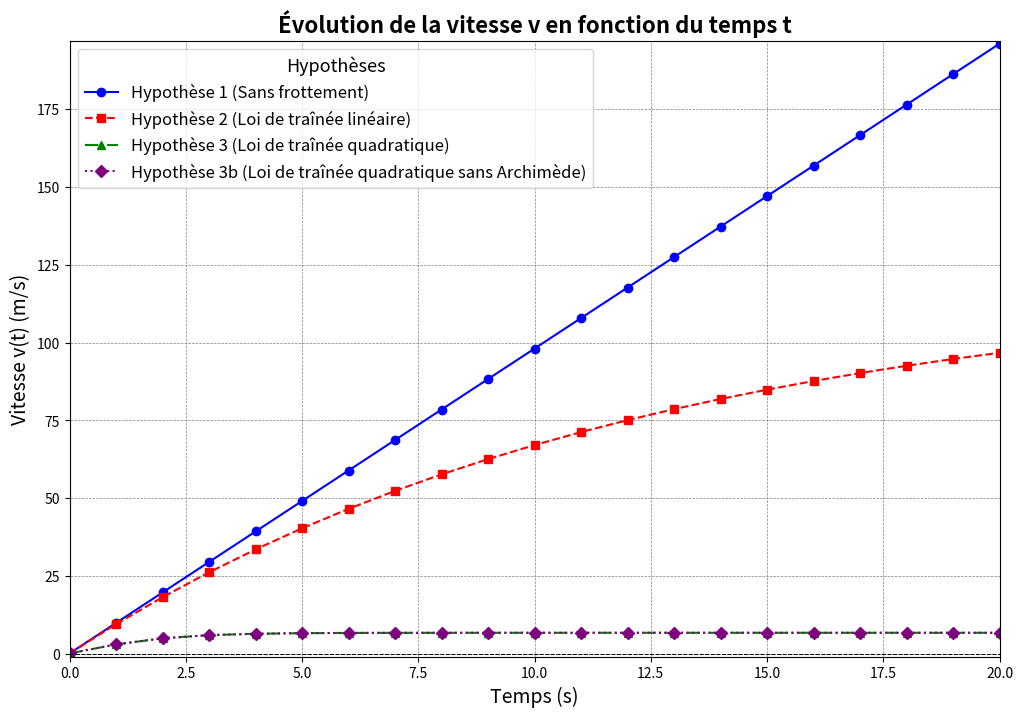

Write Python code to recreate this figure.
import numpy as np
import matplotlib.pyplot as plt

# ==== CONSTANTES ====
pair = 1.292    # Densité de l'air (kg/m³)
peau = 1e3      # Densité de l'eau (kg/m³)
Ro = 1e-3       # Rayon de la goutte de pluie (m)
pee = np.pi     # Constante Pi
g = 9.81        # Gravité (m/s²)
Cx = 0.445      # Coefficient de traînée
muair = 1.81e-5 # viscosite dynamique de l'air (Pa/s)

vo = 0.1      # Vitesse initiale (m/s)
time = 20     # Durée (s)
dt = 1        # Intervalle de temps (s)

t = np.arange(0, time + dt, dt)  # Temps 

# ==== CALCUL DES VITESSES ====

def calc_v1(t):
    """Hypothèse 1 : Sans frottement"""
    return (1 - pair / peau) * g * t + vo

def calc_v2(t):
    """Hypothèse 2 : Loi de traînée linéaire"""
    alpha = 6*pee*Ro*muair
    a2 = 3 / 4 * alpha / (peau * pee * Ro**3)
    return vo * np.exp(-a2 * t) + g / a2 * (1 - pair / peau) * (1 - np.exp(-a2 * t))

def calc_v3(t):
    G = g * (1-pair/peau)
    a3 = 3 / (8 * Ro) * Cx * (pair / peau)
    ra3 = np.sqrt(a3)
    rG = np.sqrt(G)
    return np.sqrt(G / a3) * np.tanh(ra3 * t + 1 / 2 * np.log((rG + ra3 * vo) / (rG - ra3 * vo)))

def calc_v3b(t):
    """Hypothèse 3b : Loi de traînée quadratique sans Archimède"""
    a3b = 3 / (8 * Ro) * Cx * (pair / peau)
    ra3b = np.sqrt(a3b)
    rg = np.sqrt(g)
    return np.sqrt(g / a3b) * np.tanh(ra3b * t + 1 / 2 * np.log((rg + ra3b * vo) / (rg - ra3b * vo)))

# ==== GRAPHIQUE ====

def plot_velocity(t, v1, v2, v3, v3b):
    """Fonction pour afficher les vitesses en fonction du temps"""
    plt.figure(figsize=(12, 8))
    plt.plot(t, v1, label='Hypothèse 1 (Sans frottement)', color='blue', marker='o', linestyle='-', linewidth=1.5, markersize=6)
    plt.plot(t, v2, label='Hypothèse 2 (Loi de traînée linéaire)', color='red', marker='s', linestyle='--', linewidth=1.5, markersize=6)
    plt.plot(t, v3, label='Hypothèse 3 (Loi de traînée quadratique)', color='green', marker='^', linestyle='-.', linewidth=1.5, markersize=6)
    plt.plot(t, v3b, label='Hypothèse 3b (Loi de traînée quadratique sans Archimède)', color='purple', marker='D', linestyle=':', linewidth=1.5, markersize=6)

    plt.title('Évolution de la vitesse v en fonction du temps t', fontsize=16, fontweight='bold')
    plt.xlabel('Temps (s)', fontsize=14)
    plt.ylabel('Vitesse v(t) (m/s)', fontsize=14)

    plt.grid(color='gray', linestyle='--', linewidth=0.5)
    plt.axhline(0, color='black', linewidth=0.75, ls='--')
    plt.axvline(0, color='black', linewidth=0.75, ls='--')

    plt.xlim(0, max(t))
    plt.ylim(min(min(v1), min(v2), min(v3), min(v3b)) - 1, max(max(v1), max(v2), max(v3), max(v3b)) + 1)

    plt.legend(fontsize=12, loc='best', title='Hypothèses', title_fontsize='13')
    plt.show()

# ==== CALCUL ET AFFICHAGE ====

v1 = calc_v1(t)
v2 = calc_v2(t)
v3 = calc_v3(t)
v3b = calc_v3b(t)

plot_velocity(t, v1, v2, v3, v3b)
